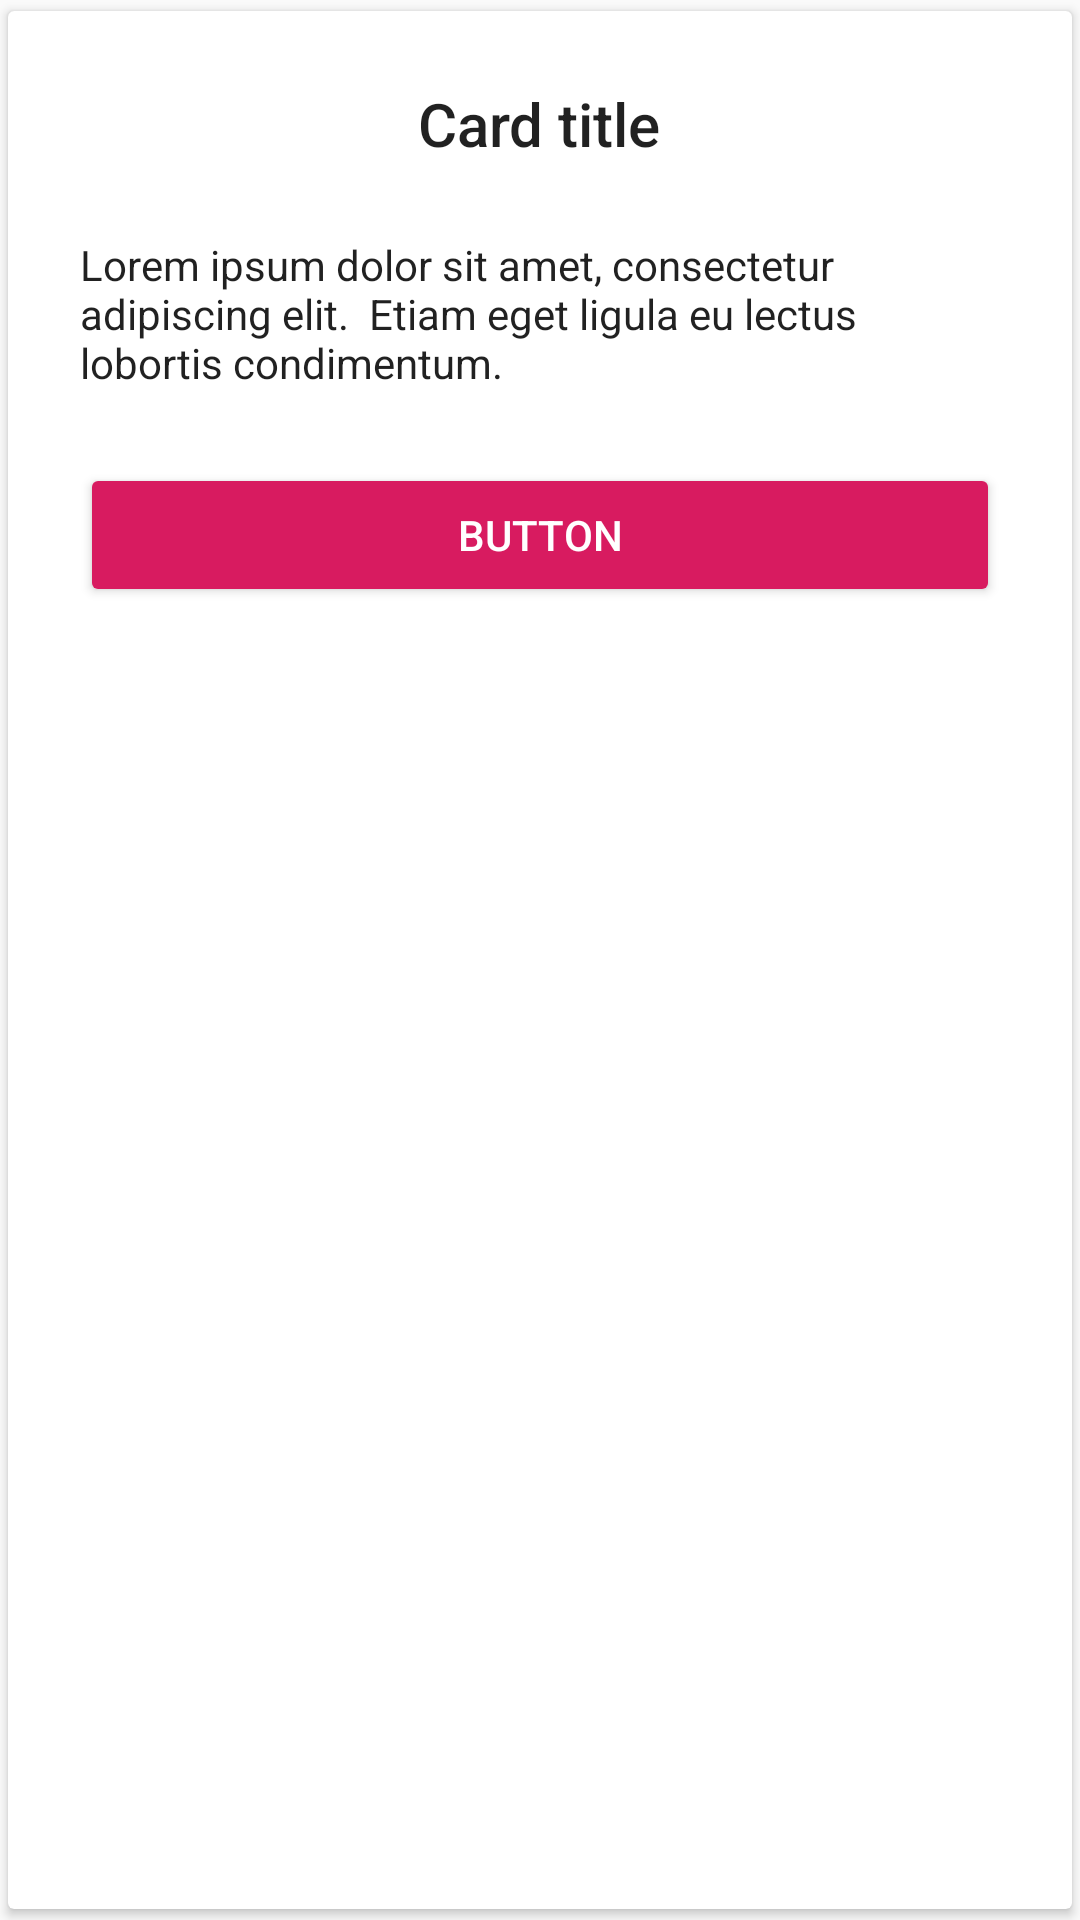

Reconstruct the res/layout file that produces this screen, plus the resources it refers to.
<!-- AndroidManifest.xml: application theme AppTheme -->
<!-- res/layout/fragment_adapter.xml -->
<?xml version="1.0" encoding="utf-8"?>
<android.support.v7.widget.CardView xmlns:android="http://schemas.android.com/apk/res/android"
    xmlns:app="http://schemas.android.com/apk/res-auto"
    android:id="@+id/cardView"
    app:cardUseCompatPadding="true"
    android:layout_width="match_parent"
    android:layout_height="wrap_content"
    android:layout_gravity="center">

    <FrameLayout
        android:layout_width="match_parent"
        android:layout_height="wrap_content">

        <LinearLayout
            android:layout_width="match_parent"
            android:layout_height="wrap_content"
            android:gravity="center"
            android:orientation="vertical"
            android:padding="24dp">

            <TextView
                style="@style/TextAppearance.AppCompat.Title"
                android:layout_width="wrap_content"
                android:layout_height="wrap_content"
                android:text="Card title" />

            <TextView
                style="@style/TextAppearance.AppCompat.Body1"
                android:layout_width="wrap_content"
                android:layout_height="wrap_content"
                android:layout_marginTop="24dp"
                android:text="Lorem ipsum dolor sit amet, consectetur adipiscing elit.  Etiam eget ligula eu lectus lobortis condimentum." />

            <Button
                style="@style/ButtonStyle"
                android:layout_width="match_parent"
                android:layout_height="wrap_content"
                android:layout_marginTop="24dp"
                android:text="Button" />

        </LinearLayout>

        <ImageView
            android:layout_width="wrap_content"
            android:layout_height="wrap_content"
            android:layout_gravity="top|start"
            android:layout_marginStart="8dp"
            android:layout_marginLeft="8dp"
            android:layout_marginTop="-5dp"
            android:src="@drawable/ic_bank_white_24dp" />

    </FrameLayout>

</android.support.v7.widget.CardView>
<!-- resources referenced by this layout -->
<resources>
  <!-- drawable ic_bank_white_24dp (drawable) -->
  <vector xmlns:android="http://schemas.android.com/apk/res/android"
      android:height="24dp"
      android:width="24dp"
      android:viewportWidth="24"
      android:viewportHeight="24">
      <path
          android:fillColor="@android:color/white"
          android:pathData="M11.5,1L2,6V8H21V6M16,10V17H19V10M2,22H21V19H2M10,10V17H13V10M4,10V17H7V10H4Z" />
  </vector>
  <style name="ButtonStyle" parent="Base.Widget.AppCompat.Button.Colored">
          <item name="colorButtonNormal">@color/colorAccent</item>
      </style>
  <style name="AppTheme" parent="Theme.AppCompat.Light.DarkActionBar">
          <item name="colorPrimary">@color/colorPrimary</item>
          <item name="colorPrimaryDark">@color/colorPrimaryDark</item>
          <item name="colorAccent">@color/colorAccent</item>
      </style>
  <color name="colorAccent">#D81B60</color>
  <color name="colorPrimary">#008577</color>
  <color name="colorPrimaryDark">#00574B</color>
</resources>
